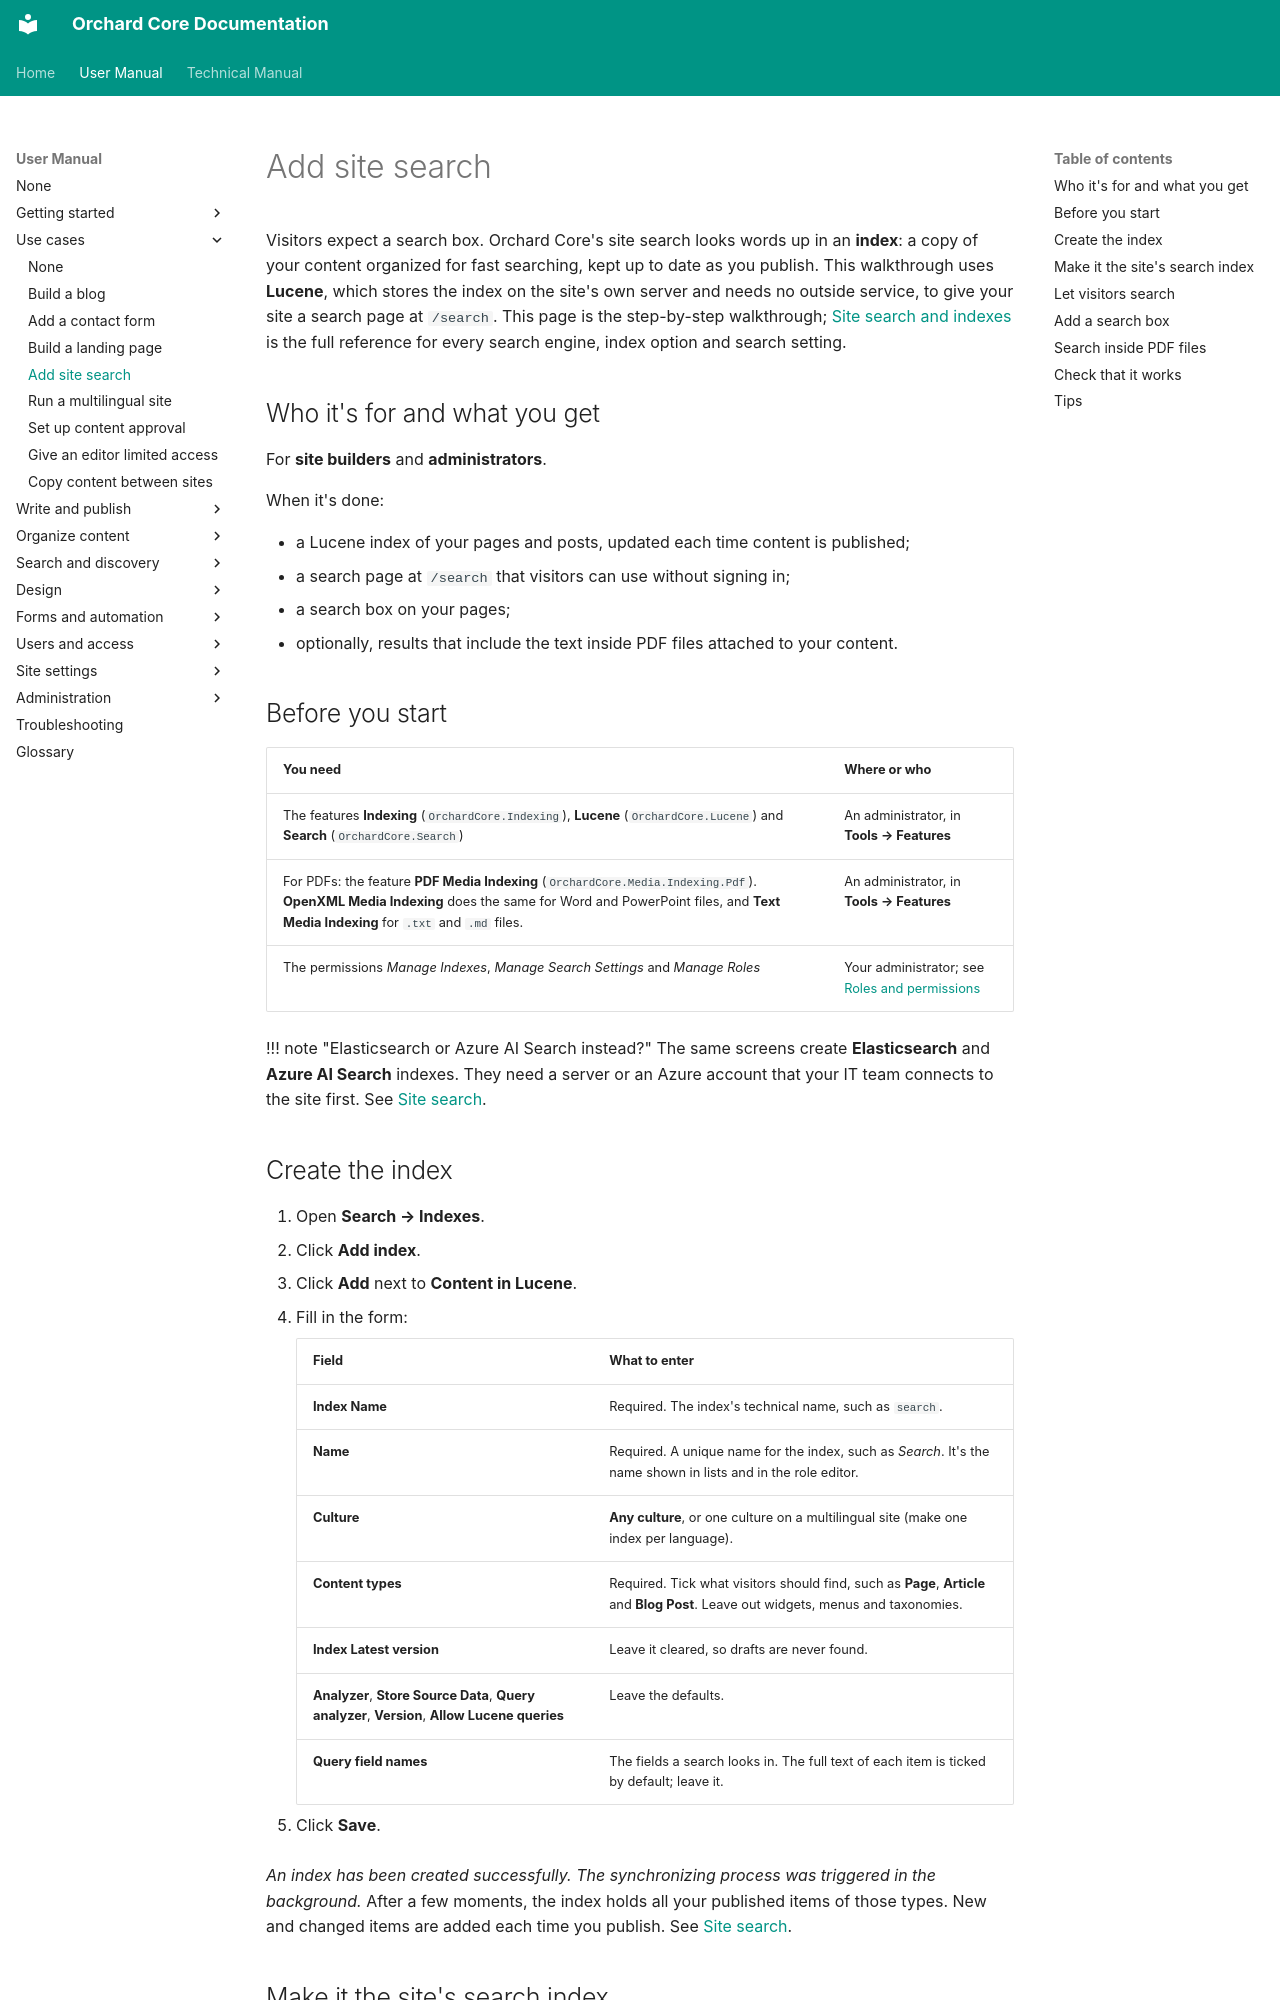

repository: OrchardCMS/OrchardCore · page: user-manual/use-cases/site-search/index.html · generator: mkdocs

---
title: Add site search
description: Turn on Lucene search, create an index of your content, make it the site's search index, let visitors use it, add a search box, and search the text of attached PDF files.
technical_manual:
  - guides/implement-fulltext-search/README.md
  - reference/modules/Lucene/README.md
  - reference/modules/Search/README.md
  - reference/modules/Indexing/README.md
---

# Add site search

Visitors expect a search box. Orchard Core's site search looks words up in an **index**: a copy of your content organized for fast searching, kept up to date as you publish. This walkthrough uses **Lucene**, which stores the index on the site's own server and needs no outside service, to give your site a search page at `/search`. This page is the step-by-step walkthrough; [Site search and indexes](../search/site-search.md) is the full reference for every search engine, index option and search setting.

## Who it's for and what you get

For **site builders** and **administrators**.

When it's done:

- a Lucene index of your pages and posts, updated each time content is published;
- a search page at `/search` that visitors can use without signing in;
- a search box on your pages;
- optionally, results that include the text inside PDF files attached to your content.

## Before you start

| You need | Where or who |
| --- | --- |
| The features **Indexing** (`OrchardCore.Indexing`), **Lucene** (`OrchardCore.Lucene`) and **Search** (`OrchardCore.Search`) | An administrator, in **Tools → Features** |
| For PDFs: the feature **PDF Media Indexing** (`OrchardCore.Media.Indexing.Pdf`). **OpenXML Media Indexing** does the same for Word and PowerPoint files, and **Text Media Indexing** for `.txt` and `.md` files. | An administrator, in **Tools → Features** |
| The permissions *Manage Indexes*, *Manage Search Settings* and *Manage Roles* | Your administrator; see [Roles and permissions](../getting-started/roles-and-permissions.md) |

!!! note "Elasticsearch or Azure AI Search instead?"
    The same screens create **Elasticsearch** and **Azure AI Search** indexes. They need a server or an Azure account that your IT team connects to the site first. See [Site search](../search/site-search.md).
